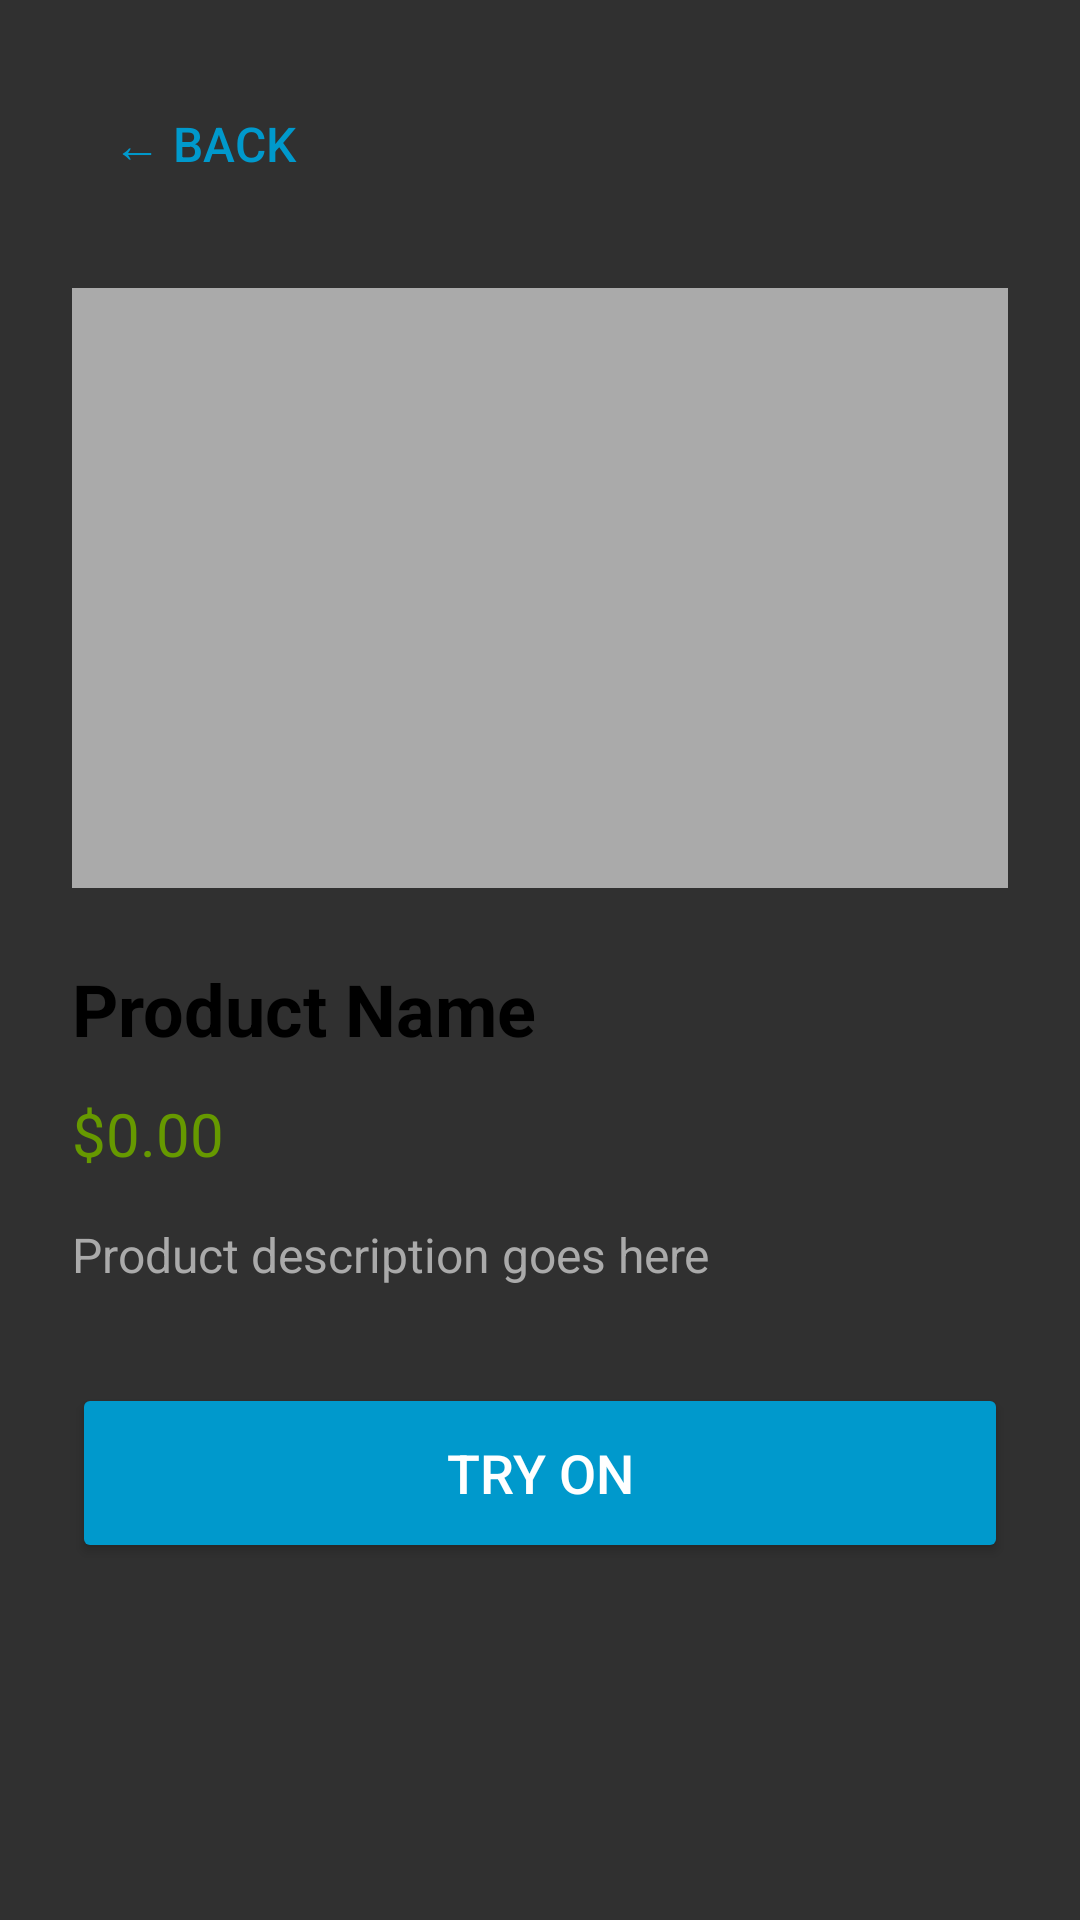

Here is an Android app screen rendered from its layout file. Give the layout XML and the strings, colors and styles it references.
<!-- AndroidManifest.xml: application theme AppTheme.NoActionBar -->
<!-- res/layout/fragment_product_detail.xml -->
<?xml version="1.0" encoding="utf-8"?>
<ScrollView xmlns:android="http://schemas.android.com/apk/res/android"
    android:layout_width="match_parent"
    android:layout_height="match_parent">

    <LinearLayout
        android:layout_width="match_parent"
        android:layout_height="wrap_content"
        android:orientation="vertical"
        android:padding="24dp">

        <Button
            android:id="@+id/back_button"
            android:layout_width="wrap_content"
            android:layout_height="wrap_content"
            android:text="← Back"
            android:textSize="16sp"
            android:layout_marginBottom="24dp"
            android:background="@android:color/transparent"
            android:textColor="@android:color/holo_blue_dark" />

        <View
            android:layout_width="match_parent"
            android:layout_height="200dp"
            android:background="@android:color/darker_gray"
            android:layout_marginBottom="24dp" />

        <TextView
            android:id="@+id/product_title"
            android:layout_width="match_parent"
            android:layout_height="wrap_content"
            android:text="Product Name"
            android:textSize="24sp"
            android:textStyle="bold"
            android:textColor="@android:color/black"
            android:layout_marginBottom="12dp" />

        <TextView
            android:id="@+id/product_price"
            android:layout_width="match_parent"
            android:layout_height="wrap_content"
            android:text="$0.00"
            android:textSize="20sp"
            android:textColor="@android:color/holo_green_dark"
            android:layout_marginBottom="16dp" />

        <TextView
            android:id="@+id/product_description"
            android:layout_width="match_parent"
            android:layout_height="wrap_content"
            android:text="Product description goes here"
            android:textSize="16sp"
            android:textColor="@android:color/darker_gray"
            android:layout_marginBottom="32dp" />

        <Button
            android:id="@+id/try_on_button"
            android:layout_width="match_parent"
            android:layout_height="60dp"
            android:text="Try On"
            android:textSize="18sp"
            android:backgroundTint="@android:color/holo_blue_dark"
            android:textColor="@android:color/white" />

    </LinearLayout>

</ScrollView>
<!-- resources referenced by this layout -->
<resources>
  <style name="AppTheme.NoActionBar" parent="Theme.AppCompat" />
</resources>
